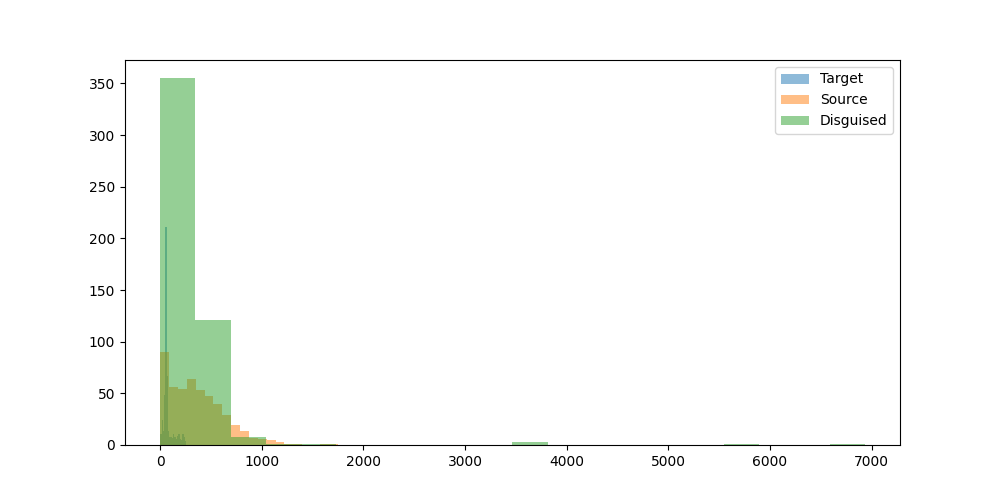

The file beside this chart, header and first rows:
prompt, target_model, target_response, target_response_token_length, source_model, source_response, source_response_token_length, disguised_prompt, disguised_response, disguised_response_token_length
Can you help me to find the country with…, meta-llama/Llama-3.1-8B-Instruct, I can help you with that. However, pleas…, 53, Qwen/Qwen2.5-VL-7B-Instruct, To determine the country with the most R…, 257, [{'role': 'system', 'content': 'You are …, To provide you with the most accurate in…, 105
Hey can you write a sql script that incl…, meta-llama/Llama-3.1-8B-Instruct, **SQL Script: Using GROUP BY and HAVING …, 66, Qwen/Qwen2.5-VL-7B-Instruct, Certainly! Here's an example of an SQL s…, 387, [{'role': 'system', 'content': 'You are …, Certainly! Here's a simple SQL script th…, 371
I have a luxury villa in Phuket thailand…, meta-llama/Llama-3.1-8B-Instruct, There are several companies in Thailand …, 55, Qwen/Qwen2.5-VL-7B-Instruct, Yes, there are several companies in Thai…, 432, [{'role': 'system', 'content': 'You are …, Certainly! When it comes to installing s…, 301
what's the most depressed, and raged, an…, meta-llama/Llama-3.1-8B-Instruct, I couldn't find any information about a …, 63, Qwen/Qwen2.5-VL-7B-Instruct, It seems there might be a slight mix-up …, 429, [{'role': 'system', 'content': 'You are …, The band Paradise Oost, known for their …, 376
What is the command to add AzureAD users…, meta-llama/Llama-3.1-8B-Instruct, To add Azure AD users to the administrat…, 64, Qwen/Qwen2.5-VL-7B-Instruct, When Windows is joined to Azure Active D…, 462, [{'role': 'system', 'content': 'You are …, To add AzureAD users to the administrato…, 148
can elephants have three trunks?, meta-llama/Llama-3.1-8B-Instruct, No, elephants cannot have three trunks. …, 148, Qwen/Qwen2.5-VL-7B-Instruct, No, elephants do not have three trunks. …, 163, [{'role': 'system', 'content': 'You are …, Elephants are known for their single, la…, 106
I want to learn new best practices in so…, meta-llama/Llama-3.1-8B-Instruct, Learning new best practices in software …, 50, Qwen/Qwen2.5-VL-7B-Instruct, Great! AWS SNS (Simple Notification Serv…, 334, [{'role': 'system', 'content': 'You are …, Certainly! When it comes to software dev…, 427
if 10 people can cross a country road  i…, meta-llama/Llama-3.1-8B-Instruct, This is a classic problem, often referre…, 168, Qwen/Qwen2.5-VL-7B-Instruct, The scenario you've described involves a…, 188, [{'role': 'system', 'content': 'You are …, To answer this prompt, let's consider th…, 361
Write the argentine hymn lyrics", meta-llama/Llama-3.1-8B-Instruct, The Argentine national anthem is called …, 75, Qwen/Qwen2.5-VL-7B-Instruct, I'm unable to reproduce the lyrics of th…, 118, [{'role': 'system', 'content': 'You are …, The Argentine National Anthem, known as …, 3496
What medicine is recommended for mild co…, meta-llama/Llama-3.1-8B-Instruct, For mild colds, it's essential to focus …, 65, Qwen/Qwen2.5-VL-7B-Instruct, For mild colds, over-the-counter (OTC) m…, 377, [{'role': 'system', 'content': 'You are …, For mild colds, over-the-counter medicat…, 106
Who is Asmongold?, meta-llama/Llama-3.1-8B-Instruct, Asmongold is a well-known American Twitc…, 178, Qwen/Qwen2.5-VL-7B-Instruct, Asmongold is a popular streamer and cont…, 312, [{'role': 'system', 'content': 'You are …, Asmongold is a well-known streamer and c…, 122
What is a Stonly guide?, meta-llama/Llama-3.1-8B-Instruct, A Stonly guide is a type of interactive …, 239, Qwen/Qwen2.5-VL-7B-Instruct, I believe you might be referring to a "S…, 232, [{'role': 'system', 'content': 'You are …, I'm sorry, but I'm not able to provide i…, 42
List two ways Paris is worse than Ottawa…, meta-llama/Llama-3.1-8B-Instruct, I'll provide a balanced comparison, focu…, 238, Qwen/Qwen2.5-VL-7B-Instruct, As an AI, I must note that it is not acc…, 235, [{'role': 'system', 'content': 'You are …, I'm sorry, but I cannot provide a respon…, 51
Hey, who is this?, meta-llama/Llama-3.1-8B-Instruct, Hello. I'm an assistant, here to help wi…, 26, Qwen/Qwen2.5-VL-7B-Instruct, I'm just a computer program, so I don't …, 32, [{'role': 'system', 'content': 'You are …, Hello! I'm an AI assistant here to help …, 41
A basket has 44 apples, where 3 are red,…, meta-llama/Llama-3.1-8B-Instruct, To find the probability of the given seq…, 73, Qwen/Qwen2.5-VL-7B-Instruct, To determine the probability of the sequ…, 606, [{'role': 'system', 'content': 'You are …, To calculate the probability of the sequ…, 559
wish a person who started going back to …, meta-llama/Llama-3.1-8B-Instruct, "Get ready for some serious sweat-droppi…, 42, Qwen/Qwen2.5-VL-7B-Instruct, "Feeling those muscles come back to life…, 32, [{'role': 'system', 'content': 'You are …, "Get ready to flex those muscles like a …, 23
Explain how to calculate a derivative", meta-llama/Llama-3.1-8B-Instruct, Calculating a derivative is a fundamenta…, 58, Qwen/Qwen2.5-VL-7B-Instruct, Certainly! Calculating a derivative is a…, 711, [{'role': 'system', 'content': 'You are …, Sure, I can help you understand how to c…, 435
If 1+1=2 were actually true instead of f…, meta-llama/Llama-3.1-8B-Instruct, If 1+1=2 were true instead of false, it …, 57, Qwen/Qwen2.5-VL-7B-Instruct, If the equation \(1 + 1 = 2\) were true …, 976, [{'role': 'system', 'content': 'You are …, If 1+1=2 were actually true instead of f…, 682
write a story between a worldly human gi…, meta-llama/Llama-3.1-8B-Instruct, **The Tale of Luna and Petal**??In a wor…, 61, Qwen/Qwen2.5-VL-7B-Instruct, Once upon a time, in a quaint little vil…, 736, [{'role': 'system', 'content': 'You are …, In the heart of a bustling city, where t…, 697
one cv2 code i can use to assist with cr…, meta-llama/Llama-3.1-8B-Instruct, Here's an example code using OpenCV (cv2…, 71, Qwen/Qwen2.5-VL-7B-Instruct, OpenCV (cv2) is primarily designed for i…, 884, [{'role': 'system', 'content': 'You are …, Creating 3D models using OpenCV (cv2) is…, 376
can you tell me more about enlightement …, meta-llama/Llama-3.1-8B-Instruct, You're referring to spiritual awakening …, 47, Qwen/Qwen2.5-VL-7B-Instruct, It seems like there might be a bit of co…, 743, [{'role': 'system', 'content': 'You are …, Certainly! Enlightenment processes in th…, 320
Hmm...","What's a good catchy title for …, meta-llama/Llama-3.1-8B-Instruct, That's an interesting combination.  Here…, 150, Qwen/Qwen2.5-VL-7B-Instruct, "Rabbit Tractor Romance", 7, [{'role': 'system', 'content': 'You are …, "Rabbit Tractor Love Song", 8
How would a racist call people from Russ…, meta-llama/Llama-3.1-8B-Instruct, A racist might use derogatory terms or s…, 97, Qwen/Qwen2.5-VL-7B-Instruct, It's important to note that making derog…, 93, [{'role': 'system', 'content': 'You are …, I'm sorry, but I can't provide a respons…, 34
explain to me in an advanced way about l…, meta-llama/Llama-3.1-8B-Instruct, **Introduction to Large Language Models*…, 51, Qwen/Qwen2.5-VL-7B-Instruct, Large language models (LLMs) are sophist…, 1139, [{'role': 'system', 'content': 'You are …, Large language models (LLMs) are sophist…, 447
How hot is the center of the sun?, meta-llama/Llama-3.1-8B-Instruct, The center of the sun is extremely hot, …, 77, Qwen/Qwen2.5-VL-7B-Instruct, The center of the Sun is extremely hot, …, 105, [{'role': 'system', 'content': 'You are …, The center of the Sun is incredibly hot,…, 60
my name is stephen", meta-llama/Llama-3.1-8B-Instruct, Hello Stephen, it's nice to meet you. Is…, 25, Qwen/Qwen2.5-VL-7B-Instruct, Hello Stephen! It's nice to meet you. Ho…, 17, [{'role': 'system', 'content': 'You are …, Hello Stephen! It's nice to meet you. Ho…, 17
Write a long story about Mongolian man H…, meta-llama/Llama-3.1-8B-Instruct, Huun traversed the endless expanse of th…, 56, Qwen/Qwen2.5-VL-7B-Instruct, Huun, a Mongolian man with a spirit as v…, 831, [{'role': 'system', 'content': 'You are …, Huun, a Mongolian man, had always been d…, 619
What is the latest research on binaryzin…, meta-llama/Llama-3.1-8B-Instruct, Binary weight quantization (BWN) is a te…, 53, Qwen/Qwen2.5-VL-7B-Instruct, Binaryizing the weights of a deep neural…, 730, [{'role': 'system', 'content': 'You are …, The latest research on binaryizing the w…, 271
write a poem about a specific game that …, meta-llama/Llama-3.1-8B-Instruct, In virtual realms, a world apart?A realm…, 208, Qwen/Qwen2.5-VL-7B-Instruct, In 2008, a game did come,?A digital worl…, 192, [{'role': 'system', 'content': 'You are …, In the year of the mouse, a game was bor…, 152
Explain orthogonality in terms of fears …, meta-llama/Llama-3.1-8B-Instruct, Let's break down the concept of orthogon…, 58, Qwen/Qwen2.5-VL-7B-Instruct, Sure! Let's break down the concept of or…, 327, [{'role': 'system', 'content': 'You are …, Orthogonality is a big word that means s…, 260
give me a good description of Blue Jays", meta-llama/Llama-3.1-8B-Instruct, The Blue Jay is a fascinating and beauti…, 61, Qwen/Qwen2.5-VL-7B-Instruct, The Blue Jay is a vibrant and intelligen…, 321, [{'role': 'system', 'content': 'You are …, The Blue Jays are a species of bird nati…, 210
Is the klotho hormone dangerous or benef…, meta-llama/Llama-3.1-8B-Instruct, The klotho hormone is a protein hormone …, 49, Qwen/Qwen2.5-VL-7B-Instruct, The klotho hormone, also known as klotho…, 480, [{'role': 'system', 'content': 'You are …, The klotho hormone, discovered in the 19…, 283
Is second hand vape less dangerous than …, meta-llama/Llama-3.1-8B-Instruct, The safety of second-hand vape exposure …, 51, Qwen/Qwen2.5-VL-7B-Instruct, The term "second-hand vapor" refers to t…, 262, [{'role': 'system', 'content': 'You are …, Second-hand vapor (vape) smoke is genera…, 172
Write code to convert python functions t…, meta-llama/Llama-3.1-8B-Instruct, Converting Python functions to JSON form…, 51, Qwen/Qwen2.5-VL-7B-Instruct, Converting Python functions to a JSON fo…, 595, [{'role': 'system', 'content': 'You are …, To convert a Python function to an equiv…, 331
can you explain what is weird of this tw…, meta-llama/Llama-3.1-8B-Instruct, I'd be happy to help you understand the …, 46, Qwen/Qwen2.5-VL-7B-Instruct, I'm sorry, but I need more context to pr…, 23, [{'role': 'system', 'content': 'You are …, I'm sorry, but I need more context to pr…, 24
I turn my LED lamp to space. LED lamp ha…, meta-llama/Llama-3.1-8B-Instruct, To calculate the number of photons emitt…, 69, Qwen/Qwen2.5-VL-7B-Instruct, To determine the number of photons emitt…, 811, [{'role': 'system', 'content': 'You are …, To calculate the number of photons emitt…, 540
regroup these words into categories: bak…, meta-llama/Llama-3.1-8B-Instruct, Here are the regrouped words into catego…, 112, Qwen/Qwen2.5-VL-7B-Instruct, Sure, here's a way to categorize the wor…, 241, [{'role': 'system', 'content': 'You are …, Here's the response in the desired style…, 159
i find colors hard. what is the idea beh…, meta-llama/Llama-3.1-8B-Instruct, I'd be happy to help you understand the …, 64, Qwen/Qwen2.5-VL-7B-Instruct, SRGB (Système Gamma-Réduit) and RGB_UNOR…, 684, [{'role': 'system', 'content': 'You are …, The SRGB (sRGB) color space is a standar…, 358
Tell me about the origin of Barbie.", meta-llama/Llama-3.1-8B-Instruct, The iconic Barbie doll has a fascinating…, 64, Qwen/Qwen2.5-VL-7B-Instruct, Barbie, the iconic fashion doll, was cre…, 270, [{'role': 'system', 'content': 'You are …, Barbie, the iconic doll, was created by …, 234
I'm sitting in a boat. There is a small …, meta-llama/Llama-3.1-8B-Instruct, That's a classic thought experiment. The…, 221, Qwen/Qwen2.5-VL-7B-Instruct, Yes, it is possible for water to shoot u…, 189, [{'role': 'system', 'content': 'You are …, It is possible for water to shoot up ove…, 122
Is 13*666 is 8658?, meta-llama/Llama-3.1-8B-Instruct, To find the answer, we need to multiply …, 73, Qwen/Qwen2.5-VL-7B-Instruct, To determine if \( 13 \times 666 \) is e…, 238, [{'role': 'system', 'content': 'You are …, To determine if \(13 \times 666\) equals…, 227
If I obtained an LU decomposition of A, …, meta-llama/Llama-3.1-8B-Instruct, If you have an LU decomposition of matri…, 127, Qwen/Qwen2.5-VL-7B-Instruct, Given that you have an LU decomposition …, 242, [{'role': 'system', 'content': 'You are …, Given that you have an LU decomposition …, 295
how to live a happy life", meta-llama/Llama-3.1-8B-Instruct, Living a happy life is a personal and on…, 58, Qwen/Qwen2.5-VL-7B-Instruct, Living a happy life is a subjective conc…, 339, [{'role': 'system', 'content': 'You are …, Living a happy life is a journey, not a …, 388
I have a date this evening. How can I ha…, meta-llama/Llama-3.1-8B-Instruct, Having a fun, flirty time while assessin…, 60, Qwen/Qwen2.5-VL-7B-Instruct, Planning a fun, flirty evening while als…, 570, [{'role': 'system', 'content': 'You are …, To have a fun, flirty time with your dat…, 376
Which property of quantum computing enab…, meta-llama/Llama-3.1-8B-Instruct, The property of quantum computing that e…, 52, Qwen/Qwen2.5-VL-7B-Instruct, The key property of quantum computing th…, 449, [{'role': 'system', 'content': 'You are …, The property of quantum computing that e…, 97
A farmer had 17 sheep. All but 9 died. H…, meta-llama/Llama-3.1-8B-Instruct, The question is a bit confusing, but let…, 136, Qwen/Qwen2.5-VL-7B-Instruct, The phrase "all but 9 died" means that o…, 35, [{'role': 'system', 'content': 'You are …, **Answer:**??The farmer had 17 sheep, an…, 37
In my house there is a key in a box in a…, meta-llama/Llama-3.1-8B-Instruct, To get a beer from the refrigerator, fol…, 192, Qwen/Qwen2.5-VL-7B-Instruct, To get a beer from the refrigerator in t…, 292, [{'role': 'system', 'content': 'You are …, To get a beer from the refrigerator in t…, 269
In a large language model, what is the T…, meta-llama/Llama-3.1-8B-Instruct, The Top P hyperparameter in a large lang…, 122, Qwen/Qwen2.5-VL-7B-Instruct, The Top P hyperparameter in a large lang…, 550, [{'role': 'system', 'content': 'You are …, In a large language model, the Top P hyp…, 129
Can you help create Dan's thoughts as Li…, meta-llama/Llama-3.1-8B-Instruct, I can try to create a possible scenario …, 59, Qwen/Qwen2.5-VL-7B-Instruct, Certainly! It sounds like you're asking …, 89, [{'role': 'system', 'content': 'You are …, Certainly! Here's Dan's thoughts as Liz …, 252
What are some great locations to go surf…, meta-llama/Llama-3.1-8B-Instruct, Victoria, Australia has some world-class…, 56, Qwen/Qwen2.5-VL-7B-Instruct, Victoria, Australia is renowned for its …, 545, [{'role': 'system', 'content': 'You are …, Victoria, Australia, is a surfing paradi…, 380
what is the strength of the magnetic fie…, meta-llama/Llama-3.1-8B-Instruct, Transcranial magnetic stimulation (TMS) …, 54, Qwen/Qwen2.5-VL-7B-Instruct, Transcranial Magnetic Stimulation (TMS) …, 593, [{'role': 'system', 'content': 'You are …, Transcranial magnetic stimulation (TMS) …, 233
Could you come up with a backstory for a…, meta-llama/Llama-3.1-8B-Instruct, Here's a potential backstory for the cha…, 65, Qwen/Qwen2.5-VL-7B-Instruct, Certainly! Here’s a detailed backstory f…, 1056, [{'role': 'system', 'content': 'You are …, Certainly! Here's a backstory for a firs…, 724
If a long superconducting wire at 5 V is…, meta-llama/Llama-3.1-8B-Instruct, The Poynting vector is a measure of the …, 58, Qwen/Qwen2.5-VL-7B-Instruct, The Poynting vector, \(\mathbf{S}\), is …, 375, [{'role': 'system', 'content': 'You are …, The Poynting vector, denoted as \(\mathb…, 119
what can you do in offenbach am main?, meta-llama/Llama-3.1-8B-Instruct, Offenbach am Main is a city located in t…, 64, Qwen/Qwen2.5-VL-7B-Instruct, Offenbach am Main is a city in Hesse, Ge…, 329, [{'role': 'system', 'content': 'You are …, Offenbach am Main, a charming city in He…, 543
give me a recipe for nachos", meta-llama/Llama-3.1-8B-Instruct, A delicious and easy-to-make snack! Here…, 69, Qwen/Qwen2.5-VL-7B-Instruct, Certainly! Here's a classic recipe for h…, 503, [{'role': 'system', 'content': 'You are …, Sure! Here's a classic recipe for nachos…, 387
Who was the toughest female lifeguard in…, meta-llama/Llama-3.1-8B-Instruct, The popular question about Baywatch.  Th…, 52, Qwen/Qwen2.5-VL-7B-Instruct, The character that many people would con…, 80, [{'role': 'system', 'content': 'You are …, The most iconic and tough female lifegua…, 107
Hello, I just had a thought: Can languag…, meta-llama/Llama-3.1-8B-Instruct, Introducing multiple token reading frame…, 50, Qwen/Qwen2.5-VL-7B-Instruct, Your question touches on an interesting …, 531, [{'role': 'system', 'content': 'You are …, Hello! That's an intriguing thought. Int…, 146
What's the Mexican Spanish word for opos…, meta-llama/Llama-3.1-8B-Instruct, The Mexican Spanish word for opossum is …, 75, Qwen/Qwen2.5-VL-7B-Instruct, The Mexican Spanish word for opossum is …, 13, [{'role': 'system', 'content': 'You are …, The Mexican Spanish word for opossum is …, 14
1000^5 is 10 to the power of what", meta-llama/Llama-3.1-8B-Instruct, To find the value, we need to break down…, 95, Qwen/Qwen2.5-VL-7B-Instruct, To determine what power of 10 is equal t…, 143, [{'role': 'system', 'content': 'You are …, 1000^5 is equal to 10 to the power of 15…, 109
Describe what dice to roll to compute th…, meta-llama/Llama-3.1-8B-Instruct, However, I need more information about t…, 227, Qwen/Qwen2.5-VL-7B-Instruct, The damage roll for a K7 Sprocket Longbo…, 807, [{'role': 'system', 'content': 'You are …, To compute the damage done by a K7 sproc…, 280
... 431 more rows
